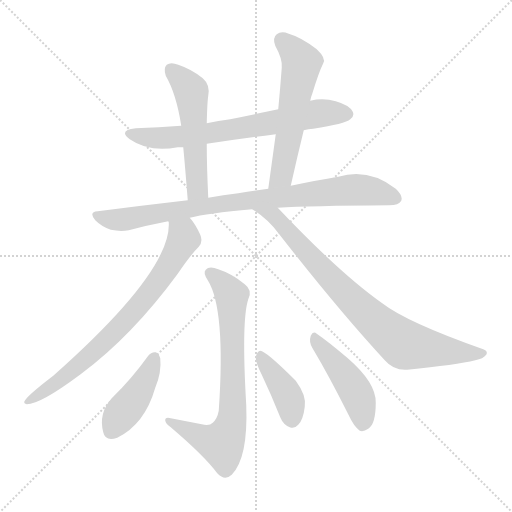
t = 0.00 s
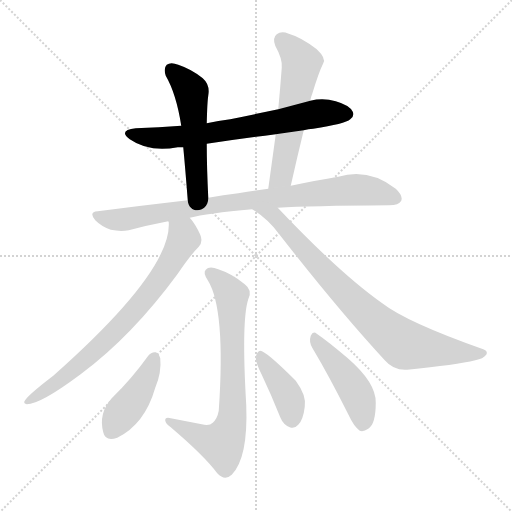
t = 1.58 s
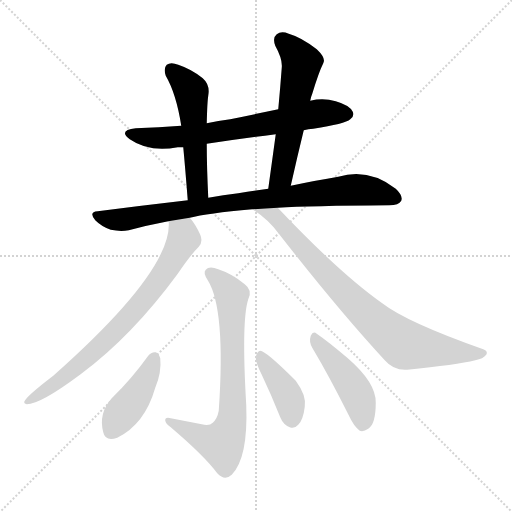
t = 3.16 s
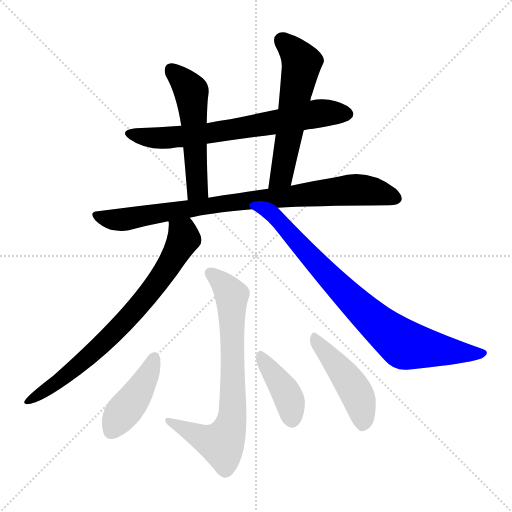
t = 4.74 s
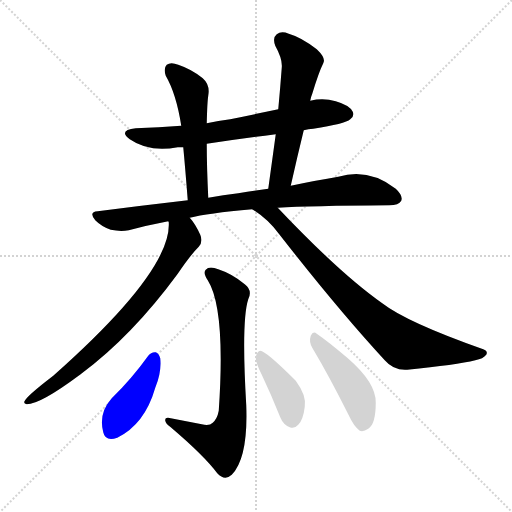
t = 6.33 s
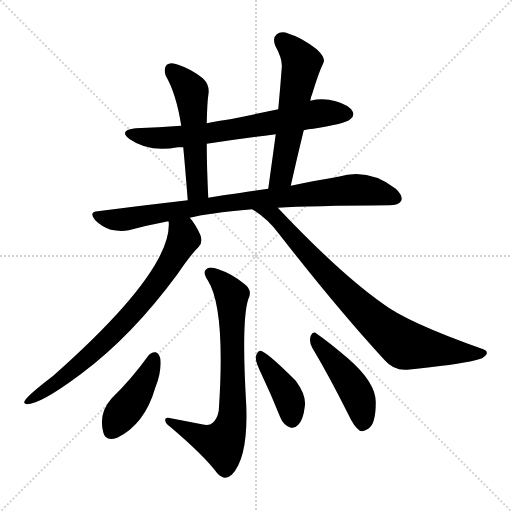
t = 7.91 s

The animated SVG that drew these frames (rendered in a browser with its animation timeline set to each time). Animation: 10 CSS @keyframes rules; one cycle of 7.91 s.

<svg version="1.1" viewBox="0 0 1024 1024" xmlns="http://www.w3.org/2000/svg">
  <g stroke="lightgray" stroke-dasharray="1,1" stroke-width="1" transform="scale(4, 4)">
    <line x1="0" y1="0" x2="256" y2="256"></line>
    <line x1="256" y1="0" x2="0" y2="256"></line>
    <line x1="128" y1="0" x2="128" y2="256"></line>
    <line x1="0" y1="128" x2="256" y2="128"></line>
  </g>
<g transform="scale(1, -1) translate(0, -900)">
   <style type="text/css">
    @keyframes keyframes0 {
      from {
       stroke: blue;
       stroke-dashoffset: 690;
       stroke-width: 128;
       }
       69% {
       animation-timing-function: step-end;
       stroke: blue;
       stroke-dashoffset: 0;
       stroke-width: 128;
       }
       to {
       stroke: black;
       stroke-width: 1024;
       }
       }
       #make-me-a-hanzi-animation-0 {
         animation: keyframes0 0.811523s both;
         animation-delay: 0.000000s;
         animation-timing-function: linear;
       }
    @keyframes keyframes1 {
      from {
       stroke: blue;
       stroke-dashoffset: 529;
       stroke-width: 128;
       }
       63% {
       animation-timing-function: step-end;
       stroke: blue;
       stroke-dashoffset: 0;
       stroke-width: 128;
       }
       to {
       stroke: black;
       stroke-width: 1024;
       }
       }
       #make-me-a-hanzi-animation-1 {
         animation: keyframes1 0.680501s both;
         animation-delay: 0.811523s;
         animation-timing-function: linear;
       }
    @keyframes keyframes2 {
      from {
       stroke: blue;
       stroke-dashoffset: 571;
       stroke-width: 128;
       }
       65% {
       animation-timing-function: step-end;
       stroke: blue;
       stroke-dashoffset: 0;
       stroke-width: 128;
       }
       to {
       stroke: black;
       stroke-width: 1024;
       }
       }
       #make-me-a-hanzi-animation-2 {
         animation: keyframes2 0.714681s both;
         animation-delay: 1.492025s;
         animation-timing-function: linear;
       }
    @keyframes keyframes3 {
      from {
       stroke: blue;
       stroke-dashoffset: 861;
       stroke-width: 128;
       }
       74% {
       animation-timing-function: step-end;
       stroke: blue;
       stroke-dashoffset: 0;
       stroke-width: 128;
       }
       to {
       stroke: black;
       stroke-width: 1024;
       }
       }
       #make-me-a-hanzi-animation-3 {
         animation: keyframes3 0.950684s both;
         animation-delay: 2.206706s;
         animation-timing-function: linear;
       }
    @keyframes keyframes4 {
      from {
       stroke: blue;
       stroke-dashoffset: 750;
       stroke-width: 128;
       }
       71% {
       animation-timing-function: step-end;
       stroke: blue;
       stroke-dashoffset: 0;
       stroke-width: 128;
       }
       to {
       stroke: black;
       stroke-width: 1024;
       }
       }
       #make-me-a-hanzi-animation-4 {
         animation: keyframes4 0.860352s both;
         animation-delay: 3.157389s;
         animation-timing-function: linear;
       }
    @keyframes keyframes5 {
      from {
       stroke: blue;
       stroke-dashoffset: 817;
       stroke-width: 128;
       }
       73% {
       animation-timing-function: step-end;
       stroke: blue;
       stroke-dashoffset: 0;
       stroke-width: 128;
       }
       to {
       stroke: black;
       stroke-width: 1024;
       }
       }
       #make-me-a-hanzi-animation-5 {
         animation: keyframes5 0.914876s both;
         animation-delay: 4.017741s;
         animation-timing-function: linear;
       }
    @keyframes keyframes6 {
      from {
       stroke: blue;
       stroke-dashoffset: 735;
       stroke-width: 128;
       }
       71% {
       animation-timing-function: step-end;
       stroke: blue;
       stroke-dashoffset: 0;
       stroke-width: 128;
       }
       to {
       stroke: black;
       stroke-width: 1024;
       }
       }
       #make-me-a-hanzi-animation-6 {
         animation: keyframes6 0.848145s both;
         animation-delay: 4.932617s;
         animation-timing-function: linear;
       }
    @keyframes keyframes7 {
      from {
       stroke: blue;
       stroke-dashoffset: 425;
       stroke-width: 128;
       }
       58% {
       animation-timing-function: step-end;
       stroke: blue;
       stroke-dashoffset: 0;
       stroke-width: 128;
       }
       to {
       stroke: black;
       stroke-width: 1024;
       }
       }
       #make-me-a-hanzi-animation-7 {
         animation: keyframes7 0.595866s both;
         animation-delay: 5.780762s;
         animation-timing-function: linear;
       }
    @keyframes keyframes8 {
      from {
       stroke: blue;
       stroke-dashoffset: 405;
       stroke-width: 128;
       }
       57% {
       animation-timing-function: step-end;
       stroke: blue;
       stroke-dashoffset: 0;
       stroke-width: 128;
       }
       to {
       stroke: black;
       stroke-width: 1024;
       }
       }
       #make-me-a-hanzi-animation-8 {
         animation: keyframes8 0.579590s both;
         animation-delay: 6.376628s;
         animation-timing-function: linear;
       }
    @keyframes keyframes9 {
      from {
       stroke: blue;
       stroke-dashoffset: 456;
       stroke-width: 128;
       }
       60% {
       animation-timing-function: step-end;
       stroke: blue;
       stroke-dashoffset: 0;
       stroke-width: 128;
       }
       to {
       stroke: black;
       stroke-width: 1024;
       }
       }
       #make-me-a-hanzi-animation-9 {
         animation: keyframes9 0.621094s both;
         animation-delay: 6.956217s;
         animation-timing-function: linear;
       }
</style>
<path d="M 607.5 639.5 Q 616.5 642.5 626.5 642.5 Q 690.5 652.5 700.5 661.5 Q 709.5 668.5 705.5 676.5 Q 699.5 689.5 671.5 697.5 Q 646.5 704.5 620.5 698.5 L 556.5 681.5 Q 508.5 671.5 460.5 661.5 Q 436.5 658.5 413.5 653.5 L 362.5 648.5 Q 317.5 645.5 271.5 643.5 Q 235.5 639.5 259.5 621.5 Q 298.5 594.5 355.5 605.5 Q 359.5 605.5 366.5 605.5 L 413.5 612.5 Q 480.5 622.5 551.5 631.5 L 607.5 639.5 Z" fill="lightgray"></path> 
<path d="M 413.5 653.5 Q 414.5 696.5 416.5 708.5 Q 420.5 730.5 405.5 743.5 Q 383.5 761.5 356.5 770.5 Q 341.5 776.5 333.5 770.5 Q 326.5 763.5 331.5 748.5 Q 352.5 712.5 362.5 648.5 L 366.5 605.5 Q 370.5 563.5 375.5 499.5 C 377.5 469.5 417.5 474.5 416.5 504.5 Q 413.5 567.5 413.5 612.5 L 413.5 653.5 Z" fill="lightgray"></path> 
<path d="M 581.5 528.5 Q 594.5 586.5 607.5 639.5 L 620.5 698.5 Q 621.5 705.5 624.5 712.5 Q 637.5 755.5 646.5 773.5 Q 652.5 783.5 633.5 801.5 Q 602.5 825.5 577.5 832.5 Q 562.5 838.5 553.5 831.5 Q 544.5 824.5 550.5 808.5 Q 565.5 781.5 563.5 764.5 Q 560.5 724.5 556.5 681.5 L 551.5 631.5 Q 544.5 580.5 536.5 522.5 C 532.5 492.5 574.5 499.5 581.5 528.5 Z" fill="lightgray"></path> 
<path d="M 555.5 484.5 Q 618.5 488.5 778.5 489.5 Q 797.5 489.5 802.5 498.5 Q 806.5 508.5 791.5 522.5 Q 737.5 564.5 676.5 546.5 Q 633.5 539.5 581.5 528.5 L 536.5 522.5 Q 508.5 518.5 476.5 513.5 Q 446.5 510.5 416.5 504.5 L 375.5 499.5 Q 288.5 489.5 195.5 477.5 Q 176.5 476.5 190.5 459.5 Q 203.5 446.5 221.5 440.5 Q 240.5 436.5 257.5 439.5 Q 294.5 449.5 336.5 457.5 L 379.5 464.5 Q 413.5 473.5 504.5 481.5 L 555.5 484.5 Z" fill="lightgray"></path> 
<path d="M 336.5 457.5 L 337.5 455.5 Q 343.5 358.5 106.5 148.5 Q 51.5 106.5 48.5 96.5 Q 47.5 92.5 53.5 91.5 Q 80.5 91.5 158.5 149.5 Q 159.5 150.5 162.5 152.5 Q 264.5 228.5 355.5 352.5 Q 380.5 389.5 397.5 406.5 Q 406.5 416.5 400.5 430.5 Q 390.5 452.5 379.5 464.5 C 361.5 488.5 335.5 487.5 336.5 457.5 Z" fill="lightgray"></path> 
<path d="M 504.5 481.5 Q 535.5 462.5 558.5 431.5 Q 675.5 281.5 769.5 179.5 Q 787.5 158.5 814.5 160.5 Q 913.5 170.5 950.5 179.5 Q 966.5 182.5 972.5 190.5 Q 976.5 197.5 966.5 201.5 Q 813.5 255.5 764.5 293.5 Q 679.5 353.5 555.5 484.5 C 534.5 506.5 479.5 498.5 504.5 481.5 Z" fill="lightgray"></path> 
<path d="M 403.5 51.5 Q 372.5 57.5 341.5 63.5 Q 329.5 66.5 330.5 58.5 Q 331.5 52.5 341.5 45.5 Q 408.5 -11.5 434.5 -46.5 Q 449.5 -62.5 463.5 -49.5 Q 496.5 -15.5 492.5 89.5 Q 482.5 258.5 496.5 301.5 Q 505.5 319.5 489.5 331.5 Q 464.5 352.5 436.5 361.5 Q 418.5 368.5 411.5 360.5 Q 405.5 354.5 415.5 339.5 Q 451.5 282.5 437.5 78.5 Q 434.5 62.5 425.5 54.5 Q 418.5 47.5 403.5 51.5 Z" fill="lightgray"></path> 
<path d="M 296.5 188.5 Q 263.5 142.5 223.5 103.5 Q 196.5 73.5 206.5 35.5 Q 210.5 16.5 234.5 24.5 Q 289.5 51.5 310.5 124.5 Q 323.5 155.5 320.5 183.5 Q 317.5 193.5 311.5 195.5 Q 302.5 196.5 296.5 188.5 Z" fill="lightgray"></path> 
<path d="M 523.5 150.5 Q 542.5 110.5 560.5 65.5 Q 566.5 50.5 579.5 45.5 Q 588.5 41.5 596.5 50.5 Q 606.5 60.5 609.5 86.5 Q 613.5 108.5 591.5 138.5 Q 531.5 198.5 520.5 198.5 Q 514.5 197.5 511.5 186.5 Q 510.5 176.5 523.5 150.5 Z" fill="lightgray"></path> 
<path d="M 624.5 204.5 Q 658.5 147.5 697.5 69.5 Q 707.5 47.5 719.5 38.5 Q 726.5 35.5 736.5 42.5 Q 751.5 51.5 751.5 94.5 Q 752.5 134.5 694.5 184.5 Q 655.5 217.5 633.5 232.5 Q 626.5 239.5 621.5 228.5 Q 617.5 216.5 624.5 204.5 Z" fill="lightgray"></path> 
      <clipPath id="make-me-a-hanzi-clip-0">
      <path d="M 607.5 639.5 Q 616.5 642.5 626.5 642.5 Q 690.5 652.5 700.5 661.5 Q 709.5 668.5 705.5 676.5 Q 699.5 689.5 671.5 697.5 Q 646.5 704.5 620.5 698.5 L 556.5 681.5 Q 508.5 671.5 460.5 661.5 Q 436.5 658.5 413.5 653.5 L 362.5 648.5 Q 317.5 645.5 271.5 643.5 Q 235.5 639.5 259.5 621.5 Q 298.5 594.5 355.5 605.5 Q 359.5 605.5 366.5 605.5 L 413.5 612.5 Q 480.5 622.5 551.5 631.5 L 607.5 639.5 Z" fill="lightgray"></path>
      </clipPath>
      <path clip-path="url(#make-me-a-hanzi-clip-0)" d="M 263.5 633.5 L 318.5 623.5 L 361.5 626.5 L 641.5 673.5 L 692.5 672.5 " fill="none" id="make-me-a-hanzi-animation-0" stroke-dasharray="562 1124" stroke-linecap="round"></path>

      <clipPath id="make-me-a-hanzi-clip-1">
      <path d="M 413.5 653.5 Q 414.5 696.5 416.5 708.5 Q 420.5 730.5 405.5 743.5 Q 383.5 761.5 356.5 770.5 Q 341.5 776.5 333.5 770.5 Q 326.5 763.5 331.5 748.5 Q 352.5 712.5 362.5 648.5 L 366.5 605.5 Q 370.5 563.5 375.5 499.5 C 377.5 469.5 417.5 474.5 416.5 504.5 Q 413.5 567.5 413.5 612.5 L 413.5 653.5 Z" fill="lightgray"></path>
      </clipPath>
      <path clip-path="url(#make-me-a-hanzi-clip-1)" d="M 341.5 761.5 L 382.5 715.5 L 394.5 527.5 L 381.5 508.5 " fill="none" id="make-me-a-hanzi-animation-1" stroke-dasharray="401 802" stroke-linecap="round"></path>

      <clipPath id="make-me-a-hanzi-clip-2">
      <path d="M 581.5 528.5 Q 594.5 586.5 607.5 639.5 L 620.5 698.5 Q 621.5 705.5 624.5 712.5 Q 637.5 755.5 646.5 773.5 Q 652.5 783.5 633.5 801.5 Q 602.5 825.5 577.5 832.5 Q 562.5 838.5 553.5 831.5 Q 544.5 824.5 550.5 808.5 Q 565.5 781.5 563.5 764.5 Q 560.5 724.5 556.5 681.5 L 551.5 631.5 Q 544.5 580.5 536.5 522.5 C 532.5 492.5 574.5 499.5 581.5 528.5 Z" fill="lightgray"></path>
      </clipPath>
      <path clip-path="url(#make-me-a-hanzi-clip-2)" d="M 563.5 819.5 L 582.5 803.5 L 602.5 772.5 L 564.5 555.5 L 543.5 529.5 " fill="none" id="make-me-a-hanzi-animation-2" stroke-dasharray="443 886" stroke-linecap="round"></path>

      <clipPath id="make-me-a-hanzi-clip-3">
      <path d="M 555.5 484.5 Q 618.5 488.5 778.5 489.5 Q 797.5 489.5 802.5 498.5 Q 806.5 508.5 791.5 522.5 Q 737.5 564.5 676.5 546.5 Q 633.5 539.5 581.5 528.5 L 536.5 522.5 Q 508.5 518.5 476.5 513.5 Q 446.5 510.5 416.5 504.5 L 375.5 499.5 Q 288.5 489.5 195.5 477.5 Q 176.5 476.5 190.5 459.5 Q 203.5 446.5 221.5 440.5 Q 240.5 436.5 257.5 439.5 Q 294.5 449.5 336.5 457.5 L 379.5 464.5 Q 413.5 473.5 504.5 481.5 L 555.5 484.5 Z" fill="lightgray"></path>
      </clipPath>
      <path clip-path="url(#make-me-a-hanzi-clip-3)" d="M 193.5 468.5 L 240.5 460.5 L 456.5 494.5 L 690.5 519.5 L 735.5 519.5 L 791.5 503.5 " fill="none" id="make-me-a-hanzi-animation-3" stroke-dasharray="733 1466" stroke-linecap="round"></path>

      <clipPath id="make-me-a-hanzi-clip-4">
      <path d="M 336.5 457.5 L 337.5 455.5 Q 343.5 358.5 106.5 148.5 Q 51.5 106.5 48.5 96.5 Q 47.5 92.5 53.5 91.5 Q 80.5 91.5 158.5 149.5 Q 159.5 150.5 162.5 152.5 Q 264.5 228.5 355.5 352.5 Q 380.5 389.5 397.5 406.5 Q 406.5 416.5 400.5 430.5 Q 390.5 452.5 379.5 464.5 C 361.5 488.5 335.5 487.5 336.5 457.5 Z" fill="lightgray"></path>
      </clipPath>
      <path clip-path="url(#make-me-a-hanzi-clip-4)" d="M 346.5 451.5 L 366.5 429.5 L 363.5 413.5 L 283.5 294.5 L 221.5 227.5 L 140.5 154.5 L 53.5 96.5 " fill="none" id="make-me-a-hanzi-animation-4" stroke-dasharray="622 1244" stroke-linecap="round"></path>

      <clipPath id="make-me-a-hanzi-clip-5">
      <path d="M 504.5 481.5 Q 535.5 462.5 558.5 431.5 Q 675.5 281.5 769.5 179.5 Q 787.5 158.5 814.5 160.5 Q 913.5 170.5 950.5 179.5 Q 966.5 182.5 972.5 190.5 Q 976.5 197.5 966.5 201.5 Q 813.5 255.5 764.5 293.5 Q 679.5 353.5 555.5 484.5 C 534.5 506.5 479.5 498.5 504.5 481.5 Z" fill="lightgray"></path>
      </clipPath>
      <path clip-path="url(#make-me-a-hanzi-clip-5)" d="M 511.5 478.5 L 551.5 467.5 L 669.5 334.5 L 800.5 216.5 L 820.5 207.5 L 963.5 192.5 " fill="none" id="make-me-a-hanzi-animation-5" stroke-dasharray="689 1378" stroke-linecap="round"></path>

      <clipPath id="make-me-a-hanzi-clip-6">
      <path d="M 403.5 51.5 Q 372.5 57.5 341.5 63.5 Q 329.5 66.5 330.5 58.5 Q 331.5 52.5 341.5 45.5 Q 408.5 -11.5 434.5 -46.5 Q 449.5 -62.5 463.5 -49.5 Q 496.5 -15.5 492.5 89.5 Q 482.5 258.5 496.5 301.5 Q 505.5 319.5 489.5 331.5 Q 464.5 352.5 436.5 361.5 Q 418.5 368.5 411.5 360.5 Q 405.5 354.5 415.5 339.5 Q 451.5 282.5 437.5 78.5 Q 434.5 62.5 425.5 54.5 Q 418.5 47.5 403.5 51.5 Z" fill="lightgray"></path>
      </clipPath>
      <path clip-path="url(#make-me-a-hanzi-clip-6)" d="M 420.5 354.5 L 463.5 306.5 L 463.5 57.5 L 443.5 12.5 L 405.5 23.5 L 337.5 58.5 " fill="none" id="make-me-a-hanzi-animation-6" stroke-dasharray="607 1214" stroke-linecap="round"></path>

      <clipPath id="make-me-a-hanzi-clip-7">
      <path d="M 296.5 188.5 Q 263.5 142.5 223.5 103.5 Q 196.5 73.5 206.5 35.5 Q 210.5 16.5 234.5 24.5 Q 289.5 51.5 310.5 124.5 Q 323.5 155.5 320.5 183.5 Q 317.5 193.5 311.5 195.5 Q 302.5 196.5 296.5 188.5 Z" fill="lightgray"></path>
      </clipPath>
      <path clip-path="url(#make-me-a-hanzi-clip-7)" d="M 308.5 184.5 L 273.5 110.5 L 224.5 38.5 " fill="none" id="make-me-a-hanzi-animation-7" stroke-dasharray="297 594" stroke-linecap="round"></path>

      <clipPath id="make-me-a-hanzi-clip-8">
      <path d="M 523.5 150.5 Q 542.5 110.5 560.5 65.5 Q 566.5 50.5 579.5 45.5 Q 588.5 41.5 596.5 50.5 Q 606.5 60.5 609.5 86.5 Q 613.5 108.5 591.5 138.5 Q 531.5 198.5 520.5 198.5 Q 514.5 197.5 511.5 186.5 Q 510.5 176.5 523.5 150.5 Z" fill="lightgray"></path>
      </clipPath>
      <path clip-path="url(#make-me-a-hanzi-clip-8)" d="M 520.5 189.5 L 577.5 105.5 L 584.5 58.5 " fill="none" id="make-me-a-hanzi-animation-8" stroke-dasharray="277 554" stroke-linecap="round"></path>

      <clipPath id="make-me-a-hanzi-clip-9">
      <path d="M 624.5 204.5 Q 658.5 147.5 697.5 69.5 Q 707.5 47.5 719.5 38.5 Q 726.5 35.5 736.5 42.5 Q 751.5 51.5 751.5 94.5 Q 752.5 134.5 694.5 184.5 Q 655.5 217.5 633.5 232.5 Q 626.5 239.5 621.5 228.5 Q 617.5 216.5 624.5 204.5 Z" fill="lightgray"></path>
      </clipPath>
      <path clip-path="url(#make-me-a-hanzi-clip-9)" d="M 630.5 221.5 L 703.5 130.5 L 722.5 86.5 L 724.5 51.5 " fill="none" id="make-me-a-hanzi-animation-9" stroke-dasharray="328 656" stroke-linecap="round"></path>

</g>
</svg>
